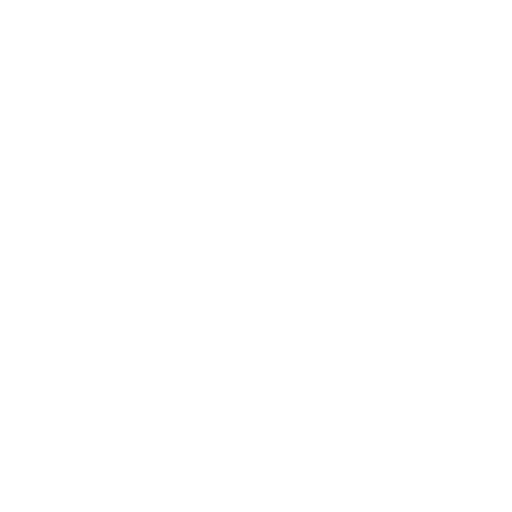
t = 0.00 s
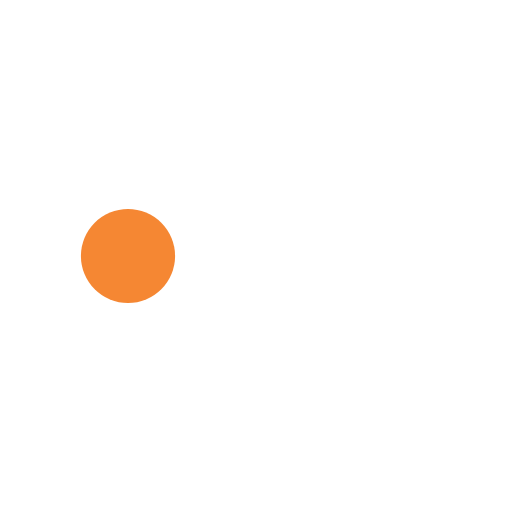
t = 0.30 s
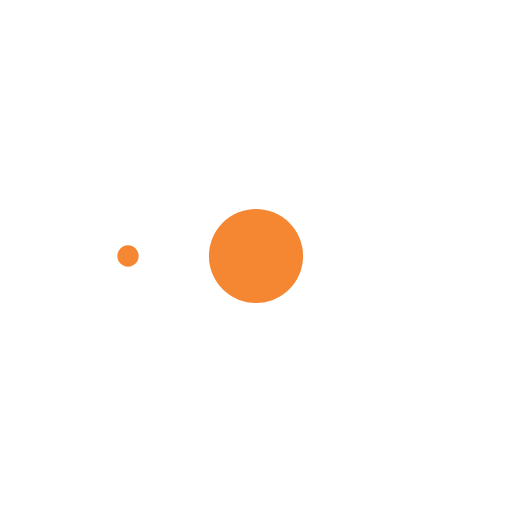
t = 0.60 s
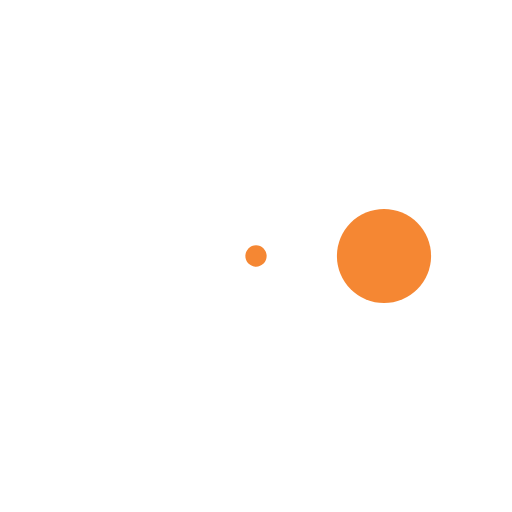
t = 0.90 s
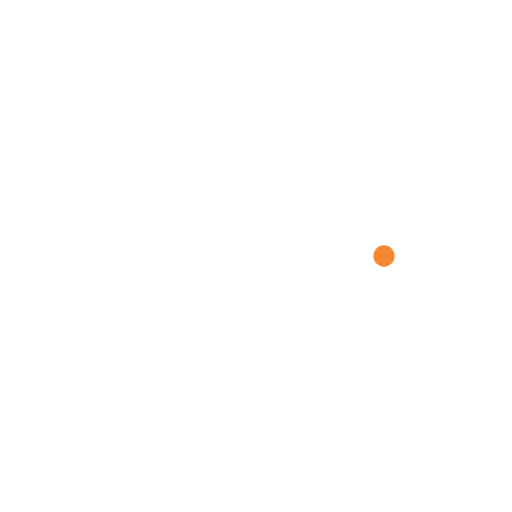
t = 1.20 s
t = 1.50 s: frame unchanged from t = 0.30 s, image omitted

The animated SVG that drew these frames (rendered in a browser with its animation timeline set to each time). Animation: 3 SMIL elements (animate=3); one cycle of 1.80 s, repeats indefinitely.

<?xml version="1.0" encoding="utf-8"?>
<!-- Generator: Adobe Illustrator 17.1.0, SVG Export Plug-In . SVG Version: 6.00 Build 0)  -->
<!DOCTYPE svg PUBLIC "-//W3C//DTD SVG 1.1//EN" "http://www.w3.org/Graphics/SVG/1.1/DTD/svg11.dtd">
<svg version="1.1" id="Layer_1" xmlns="http://www.w3.org/2000/svg" xmlns:xlink="http://www.w3.org/1999/xlink" x="0px" y="0px"
	 viewBox="0 0 32 32" enable-background="new 0 0 32 32" xml:space="preserve">
<circle fill="#F58733" cx="8" cy="16" r="0">
<animate  keytimes="0;0.2;0.7;1" keySplines="0.2 0.2 0.4 0.8;0.2 0.6 0.4 0.8;0.2 0.6 0.4 0.8" begin="0" values="0; 4; 0; 0" fill="remove" restart="always" dur="1.2s" additive="replace" repeatCount="indefinite" calcMode="spline" accumulate="none" attributeName="r">
	</animate>
</circle>
<circle fill="#F58733" cx="16" cy="16" r="0">
<animate  keytimes="0;0.2;0.7;1" keySplines="0.2 0.2 0.4 0.8;0.2 0.6 0.4 0.8;0.2 0.6 0.4 0.8" begin="0.3" values="0; 4; 0; 0" fill="remove" restart="always" dur="1.2s" additive="replace" repeatCount="indefinite" calcMode="spline" accumulate="none" attributeName="r">
	</animate>
</circle>
<circle fill="#F58733" cx="24" cy="16" r="0">
<animate  keytimes="0;0.2;0.7;1" keySplines="0.2 0.2 0.4 0.8;0.2 0.6 0.4 0.8;0.2 0.6 0.4 0.8" begin="0.6" values="0; 4; 0; 0" fill="remove" restart="always" dur="1.2s" additive="replace" repeatCount="indefinite" calcMode="spline" accumulate="none" attributeName="r">
	</animate>
</circle>
</svg>
